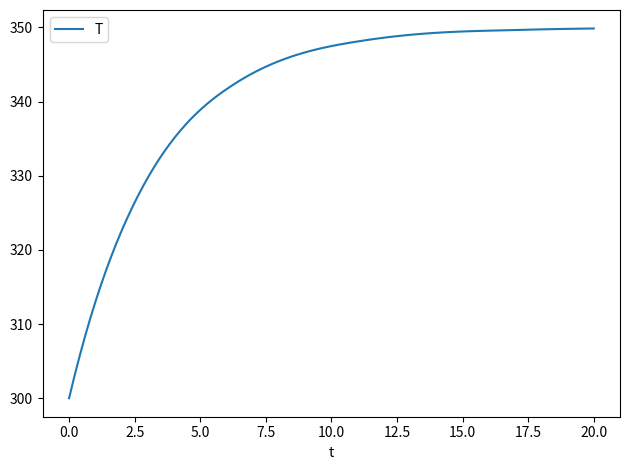

Generate this figure with matplotlib:
"""ode_solver.py module."""

from __future__ import annotations

from collections.abc import Sequence
from typing import Any

import matplotlib.pyplot as plt
import numpy as np
import scipy.integrate  # Added to fix F821
import sympy as sp
from scipy.integrate import solve_ivp


class ODESolver:
    """Numerical solver for systems of ODEs defined symbolically."""

    def __init__(
        self, derivatives: dict[str, str], parameters: dict[str, float]
    ) -> None:
        """Create an ODESolver.

        Parameters
        ----------
        derivatives : dict
            Mapping of variable name to symbolic expression for its derivative.
            Expressions may reference time ``t``, any variable in ``derivatives``
            and parameters provided in ``parameters``.
        parameters : dict
            Mapping of parameter name to numerical value.

        """
        assert derivatives is not None, "derivatives must be provided"
        assert derivatives is not None, "derivatives must be provided"
        self.derivatives = derivatives
        self.parameters = parameters

        # Setup sympy symbols for variables and parameters
        self.t_sym = sp.symbols("t")
        self.var_syms = [sp.symbols(v) for v in derivatives]
        self.param_syms = [sp.symbols(p) for p in parameters]

        self._functions = self._lambdify_derivatives()

    def _lambdify_derivatives(self) -> list[sp.Lambda]:
        """Convert symbolic derivatives to callable functions.

        Returns:
            List of lambda functions for each derivative expression.
        """
        funcs = []
        for expr in self.derivatives.values():
            sym_expr = sp.sympify(expr)
            syms = [self.t_sym, *self.var_syms, *self.param_syms]
            funcs.append(sp.lambdify(syms, sym_expr, modules="numpy"))
        return funcs

    def _rhs(self, t: float, y: Sequence[float]) -> list[float]:
        """Right-hand side function for ODE system.

        Args:
            t: Current time value
            y: Current state vector

        Returns:
            List of derivatives for each variable.
        """
        assert t is not None, "t must be provided"
        assert t is not None, "t must be provided"
        args = [t] + list(y) + [self.parameters[p] for p in self.parameters]
        return [func(*args) for func in self._functions]

    def solve(
        self,
        t_span: Sequence[float],
        y0: Sequence[float],
        t_eval: Any = None,
        **kwargs: Any,
    ) -> scipy.integrate.OdeSolution:
        """Solve the ODE system.

        Parameters
        ----------
        t_span : sequence
            Time interval as ``(t_start, t_end)``.
        y0 : sequence
            Initial values for the variables (same order as ``derivatives``).
        t_eval : sequence, optional
            Times at which to store the computed solution.
        kwargs : dict
            Additional options forwarded to :func:`scipy.integrate.solve_ivp`.

        """
        return solve_ivp(
            self._rhs,
            t_span,
            y0,
            t_eval=t_eval,
            vectorized=False,
            **kwargs,
        )

    def plot(self, solution: Any) -> None:
        """Plot the solution returned by :meth:`solve`."""
        for idx, name in enumerate(self.derivatives.keys()):
            plt.plot(solution.t, solution.y[idx], label=name)
        plt.xlabel("t")
        plt.legend()
        plt.tight_layout()
        plt.show()


if __name__ == "__main__":
    # Example usage: heating vessel
    derivs = {"T": "k*(T_env - T)"}
    params = {"k": 0.3, "T_env": 350.0}
    solver = ODESolver(derivs, params)
    t_eval = np.linspace(0.0, 20.0, 100)
    sol = solver.solve((0.0, 20.0), [300.0], t_eval=t_eval)
    solver.plot(sol)
